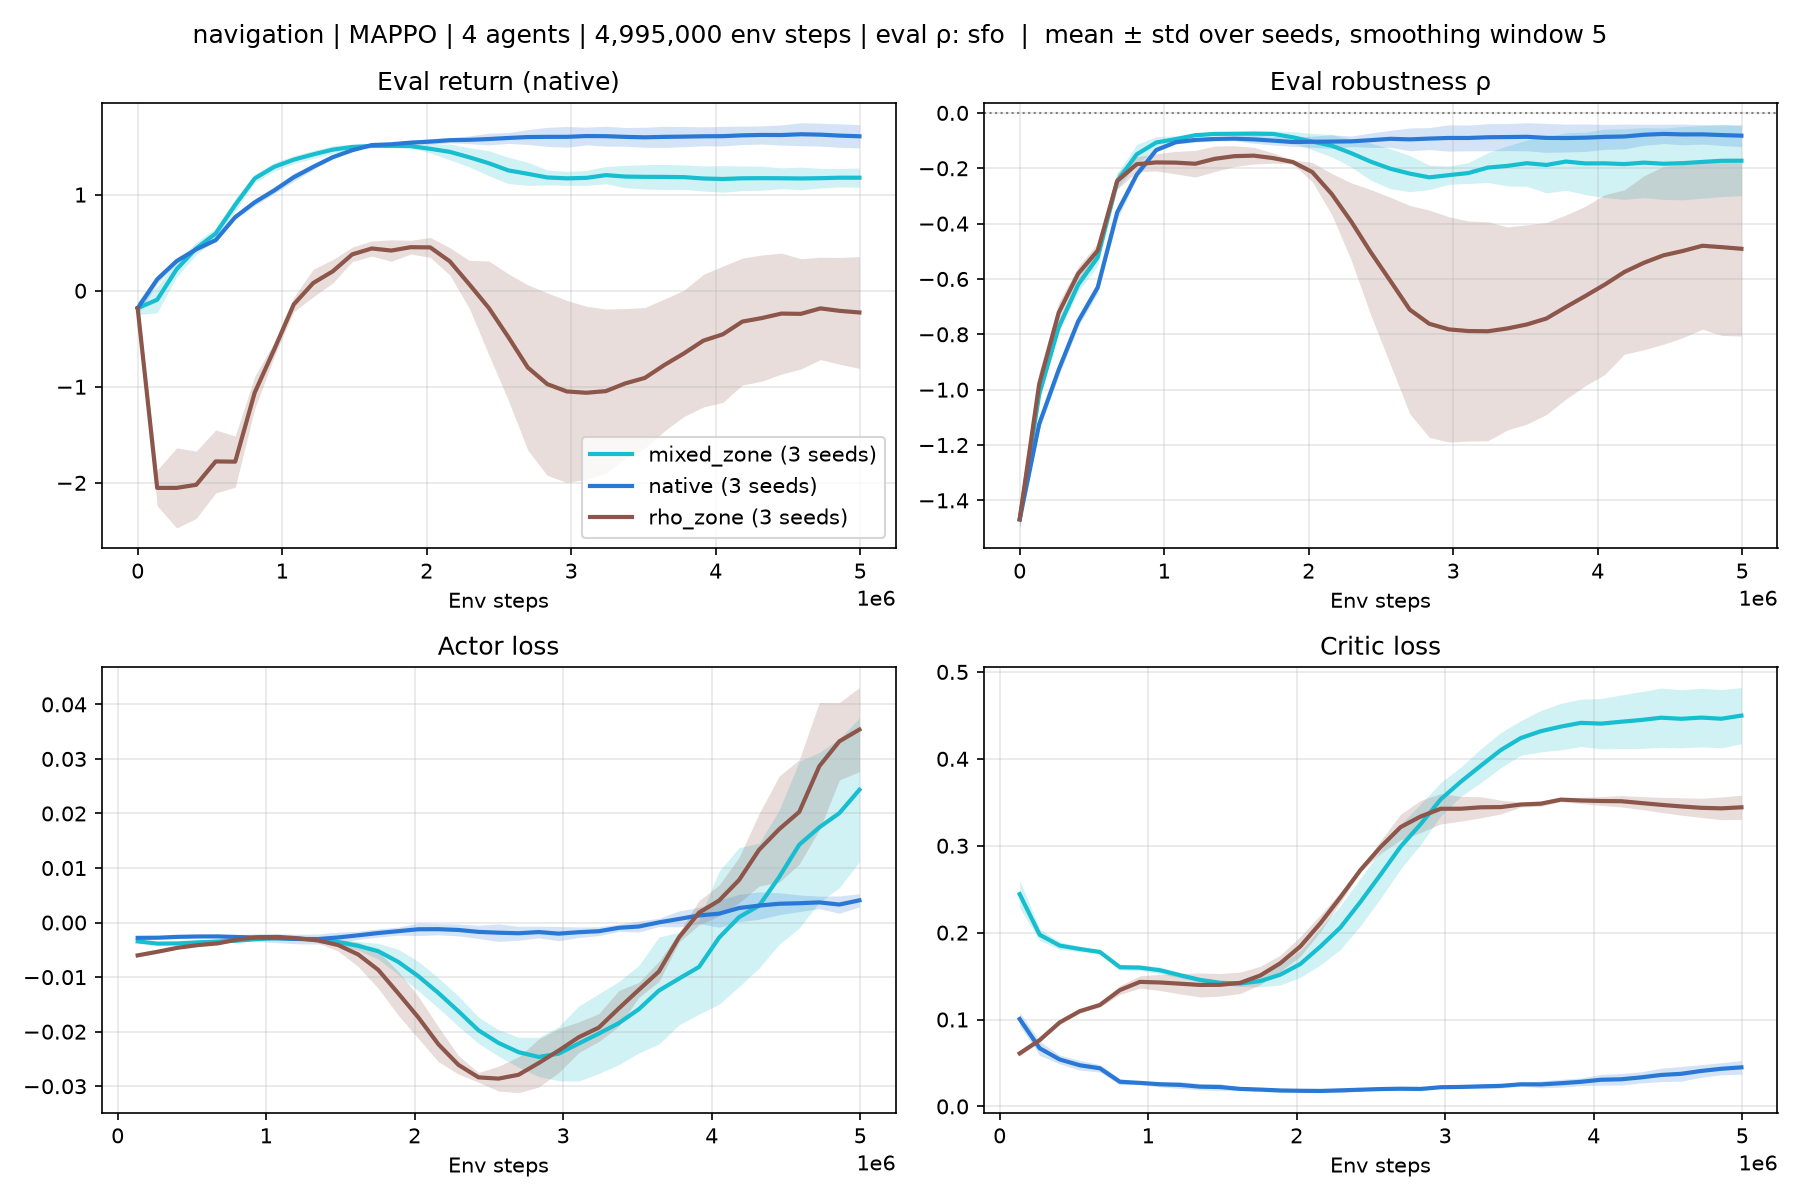

Source data for this figure (header and first rows):
option, n_seeds, return_mean_mean, return_mean_std, rho_mean_mean, rho_mean_std, pass_rate_mean, pass_rate_std, success_rate_mean, success_rate_std, violation_rate_mean, violation_rate_std, min_separation_mean, min_separation_std, collision_steps_mean, collision_steps_std, zone_entry_rate_mean, zone_entry_rate_std, catastrophes_mean, catastrophes_std
mixed_zone, 3, 1.192, 0.1157, -0.1739, 0.1323, 0.2767, 0.0899, 0.5733, 0.1694, 0.5467, 0.0492, 0.3104, 0.0022, 0.0567, 0.0377, 0.0600, 0.0707, 0.0000, 0.0000
native, 3, 1.611, 0.1516, -0.0882, 0.0445, 0.3867, 0.0759, 0.8800, 0.0864, 0.5300, 0.0374, 0.3124, 0.0023, 0.0467, 0.0205, 0.1867, 0.1389, 0.0067, 0.0094
rho_zone, 3, -0.2987, 0.6616, -0.5191, 0.3218, 0.0800, 0.0327, 0.3167, 0.1855, 0.7467, 0.0826, 0.2631, 0.0306, 1.707, 0.5689, 0.0467, 0.0125, 0.0033, 0.0047
